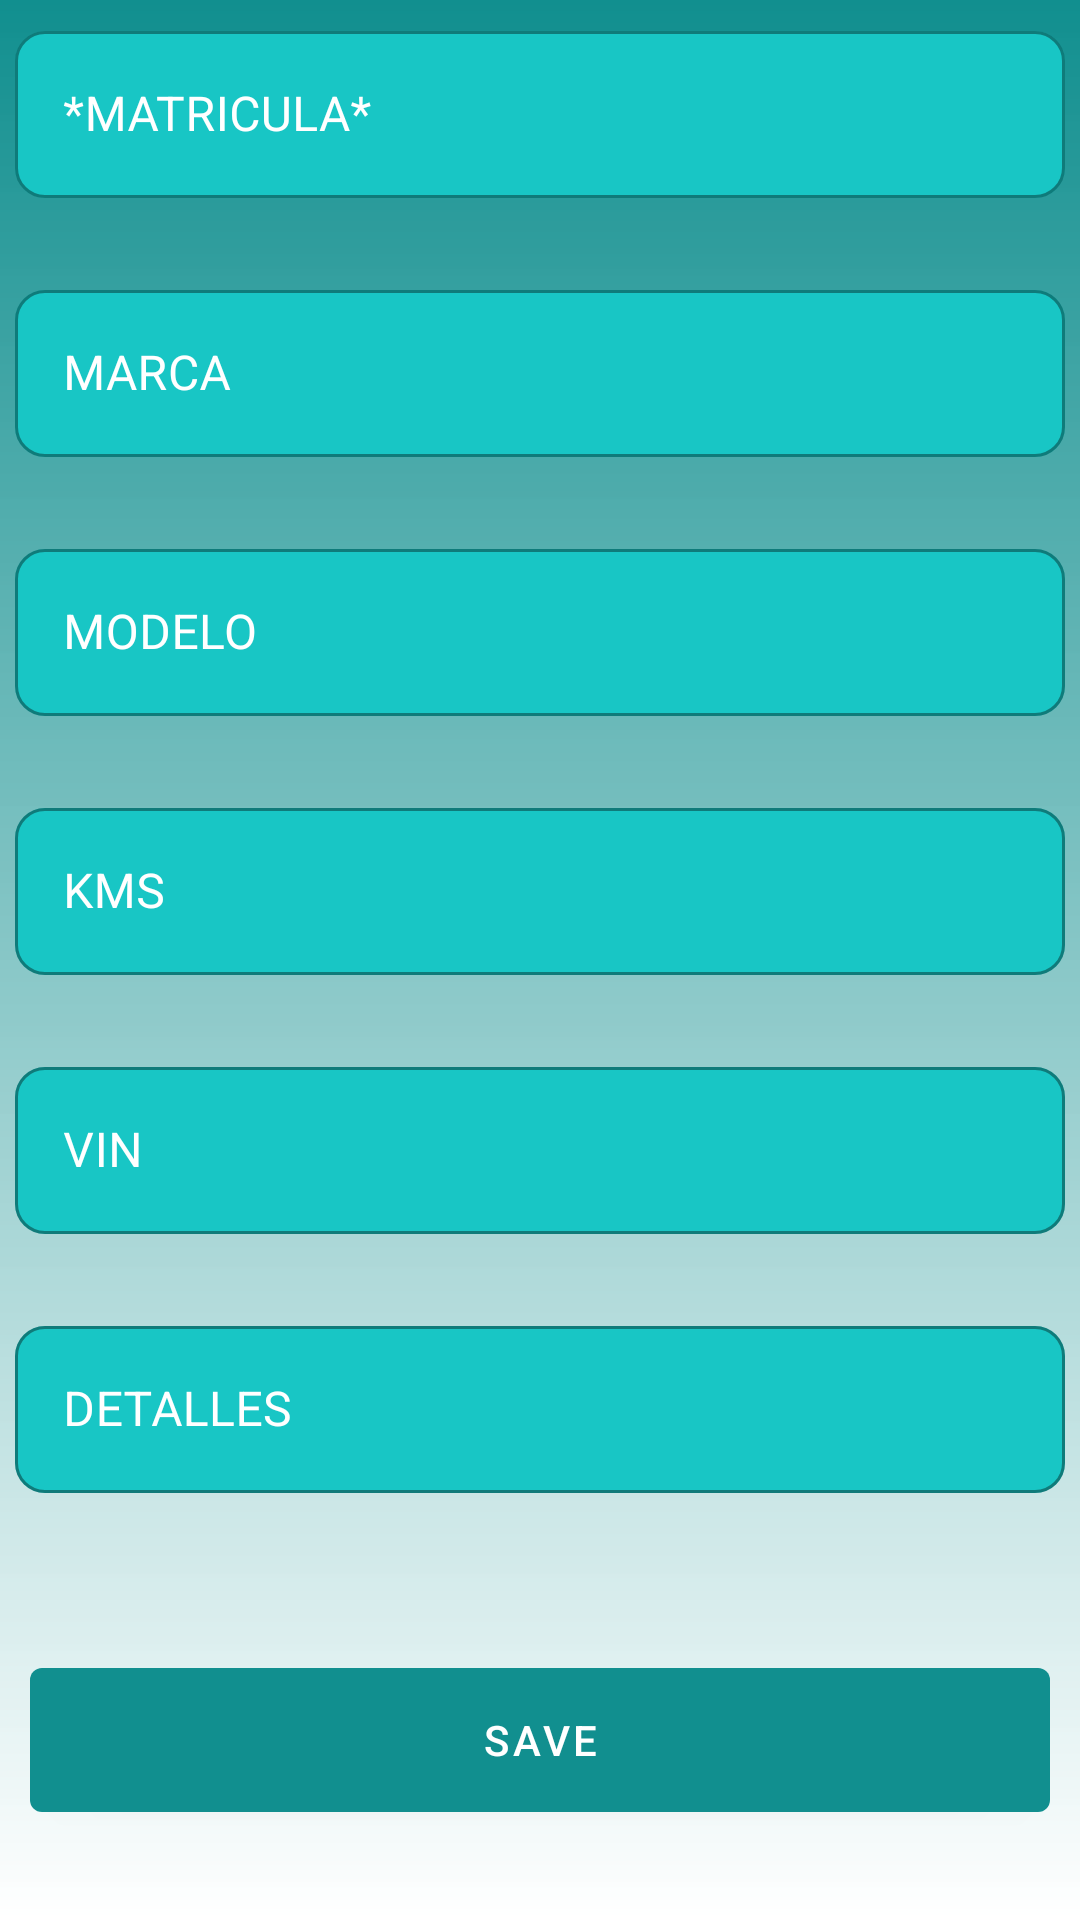

The Android layout XML behind this screen, and the referenced resources:
<!-- AndroidManifest.xml: application theme Theme.MantenimientoGaraje -->
<!-- res/layout/fragment_new_vehicle.xml -->
<?xml version="1.0" encoding="utf-8"?>
<androidx.constraintlayout.widget.ConstraintLayout xmlns:android="http://schemas.android.com/apk/res/android"
    xmlns:app="http://schemas.android.com/apk/res-auto"
    android:layout_width="match_parent"
    android:layout_height="match_parent"
    android:background="@drawable/gradient">

    <com.google.android.material.textfield.TextInputLayout
        android:id="@+id/etMatriculaLay"
        style="@style/Widget.MaterialComponents.TextInputLayout.OutlinedBox"
        android:layout_width="match_parent"
        android:layout_height="wrap_content"
        android:layout_margin="5dp"
        android:hint="*MATRICULA*"
        android:textColorHint="@color/white"
        app:boxBackgroundColor="@color/app"
        app:boxCornerRadiusBottomEnd="10dp"
        app:boxCornerRadiusBottomStart="10dp"
        app:boxCornerRadiusTopEnd="10dp"
        app:boxCornerRadiusTopStart="10dp"
        app:errorEnabled="true"
        app:layout_constraintEnd_toEndOf="parent"
        app:layout_constraintStart_toStartOf="parent"
        app:layout_constraintTop_toTopOf="parent">

        <com.google.android.material.textfield.TextInputEditText
            android:id="@+id/etMatricula"
            android:layout_width="match_parent"
            android:layout_height="wrap_content" />

    </com.google.android.material.textfield.TextInputLayout>

    <com.google.android.material.textfield.TextInputLayout
        android:id="@+id/etMarcaLay"
        style="@style/Widget.MaterialComponents.TextInputLayout.OutlinedBox"
        android:layout_width="match_parent"
        android:layout_height="wrap_content"
        android:layout_margin="5dp"
        android:hint="MARCA"
        android:textColorHint="@color/white"
        app:boxBackgroundColor="@color/app"
        app:boxCornerRadiusBottomEnd="10dp"
        app:boxCornerRadiusBottomStart="10dp"
        app:boxCornerRadiusTopEnd="10dp"
        app:boxCornerRadiusTopStart="10dp"
        app:errorEnabled="true"
        app:layout_constraintEnd_toEndOf="parent"
        app:layout_constraintStart_toStartOf="parent"
        app:layout_constraintTop_toBottomOf="@+id/etMatriculaLay">

        <com.google.android.material.textfield.TextInputEditText
            android:id="@+id/etMarca"
            android:layout_width="match_parent"
            android:layout_height="wrap_content" />

    </com.google.android.material.textfield.TextInputLayout>

    <com.google.android.material.textfield.TextInputLayout
        android:id="@+id/etModeloLay"
        style="@style/Widget.MaterialComponents.TextInputLayout.OutlinedBox"
        android:layout_width="match_parent"
        android:layout_height="wrap_content"
        android:layout_margin="5dp"
        android:hint="MODELO"
        android:textColorHint="@color/white"
        app:boxBackgroundColor="@color/app"
        app:boxCornerRadiusBottomEnd="10dp"
        app:boxCornerRadiusBottomStart="10dp"
        app:boxCornerRadiusTopEnd="10dp"
        app:boxCornerRadiusTopStart="10dp"
        app:errorEnabled="true"
        app:layout_constraintEnd_toEndOf="parent"
        app:layout_constraintStart_toStartOf="parent"
        app:layout_constraintTop_toBottomOf="@+id/etMarcaLay">

        <com.google.android.material.textfield.TextInputEditText
            android:id="@+id/etModelo"
            android:layout_width="match_parent"
            android:layout_height="wrap_content" />

    </com.google.android.material.textfield.TextInputLayout>

    <com.google.android.material.textfield.TextInputLayout
        android:id="@+id/etKMSVLay"
        style="@style/Widget.MaterialComponents.TextInputLayout.OutlinedBox"
        android:layout_width="match_parent"
        android:layout_height="wrap_content"
        android:layout_margin="5dp"
        android:hint="KMS"
        android:textColorHint="@color/white"
        app:boxBackgroundColor="@color/app"
        app:boxCornerRadiusBottomEnd="10dp"
        app:boxCornerRadiusBottomStart="10dp"
        app:boxCornerRadiusTopEnd="10dp"
        app:boxCornerRadiusTopStart="10dp"
        app:errorEnabled="true"
        app:layout_constraintEnd_toEndOf="parent"
        app:layout_constraintStart_toStartOf="parent"
        app:layout_constraintTop_toBottomOf="@+id/etModeloLay">

        <com.google.android.material.textfield.TextInputEditText
            android:id="@+id/etKMSV"
            android:layout_width="match_parent"
            android:layout_height="wrap_content" />

    </com.google.android.material.textfield.TextInputLayout>

    <com.google.android.material.textfield.TextInputLayout
        android:id="@+id/etVINLay"
        style="@style/Widget.MaterialComponents.TextInputLayout.OutlinedBox"
        android:layout_width="match_parent"
        android:layout_height="wrap_content"
        android:layout_margin="5dp"
        android:hint="VIN"
        android:textColorHint="@color/white"
        app:boxBackgroundColor="@color/app"
        app:boxCornerRadiusBottomEnd="10dp"
        app:boxCornerRadiusBottomStart="10dp"
        app:boxCornerRadiusTopEnd="10dp"
        app:boxCornerRadiusTopStart="10dp"
        app:errorEnabled="true"
        app:layout_constraintEnd_toEndOf="parent"
        app:layout_constraintStart_toStartOf="parent"
        app:layout_constraintTop_toBottomOf="@+id/etKMSVLay">

        <com.google.android.material.textfield.TextInputEditText
            android:id="@+id/etVIN"
            android:layout_width="match_parent"
            android:layout_height="wrap_content" />

    </com.google.android.material.textfield.TextInputLayout>

    <com.google.android.material.textfield.TextInputLayout
        android:id="@+id/etDetallesVLay"
        style="@style/Widget.MaterialComponents.TextInputLayout.OutlinedBox"
        android:layout_width="match_parent"
        android:layout_height="wrap_content"
        android:layout_margin="5dp"
        android:hint="DETALLES"
        android:textColorHint="@color/white"
        app:boxBackgroundColor="@color/app"
        app:boxCornerRadiusBottomEnd="10dp"
        app:boxCornerRadiusBottomStart="10dp"
        app:boxCornerRadiusTopEnd="10dp"
        app:boxCornerRadiusTopStart="10dp"
        app:errorEnabled="true"
        app:layout_constraintEnd_toEndOf="parent"
        app:layout_constraintStart_toStartOf="parent"
        app:layout_constraintTop_toBottomOf="@+id/etVINLay">

        <com.google.android.material.textfield.TextInputEditText
            android:id="@+id/etDetallesV"
            android:layout_width="match_parent"
            android:layout_height="wrap_content" />

    </com.google.android.material.textfield.TextInputLayout>

    <com.google.android.material.button.MaterialButton
        android:id="@+id/btnSave"
        style="@style/Widget.MaterialComponents.Button"
        android:layout_width="match_parent"
        android:layout_height="60dp"
        android:layout_gravity="bottom"
        android:layout_marginLeft="10dp"
        android:layout_marginRight="10dp"
        android:layout_marginBottom="30dp"
        android:text="SAVE"
        app:layout_constraintBottom_toBottomOf="parent"
        app:layout_constraintEnd_toEndOf="parent"
        app:layout_constraintHorizontal_bias="0.5"
        app:layout_constraintStart_toStartOf="parent" />

</androidx.constraintlayout.widget.ConstraintLayout>
<!-- resources referenced by this layout -->
<resources>
  <color name="app">#18C6C5</color>
  <color name="white">#FFFFFFFF</color>
  <!-- drawable gradient (drawable) -->
  <?xml version="1.0" encoding="utf-8"?>
  <shape xmlns:android="http://schemas.android.com/apk/res/android">
      <gradient
          android:angle="90"
          android:endColor="@color/app_dark"
          android:startColor="#E6FFFFFF"
          android:type="linear" />
  </shape>
  <style name="Theme.MantenimientoGaraje" parent="Theme.MaterialComponents.DayNight.DarkActionBar">
          
          <item name="colorPrimary">@color/app_dark</item>
          <item name="colorPrimaryVariant">@color/app</item>
          <item name="colorOnPrimary">@color/white</item>
          
          <item name="colorSecondary">@color/teal_200</item>
          <item name="colorSecondaryVariant">@color/teal_700</item>
          <item name="colorOnSecondary">@color/black</item>
          
          <item name="android:statusBarColor" tools:targetApi="l">?attr/colorPrimaryVariant</item>
          
      </style>
  <color name="app_dark">#118F8F</color>
  <color name="teal_200">#FF03DAC5</color>
  <color name="teal_700">#FF018786</color>
  <color name="black">#FF000000</color>
</resources>
